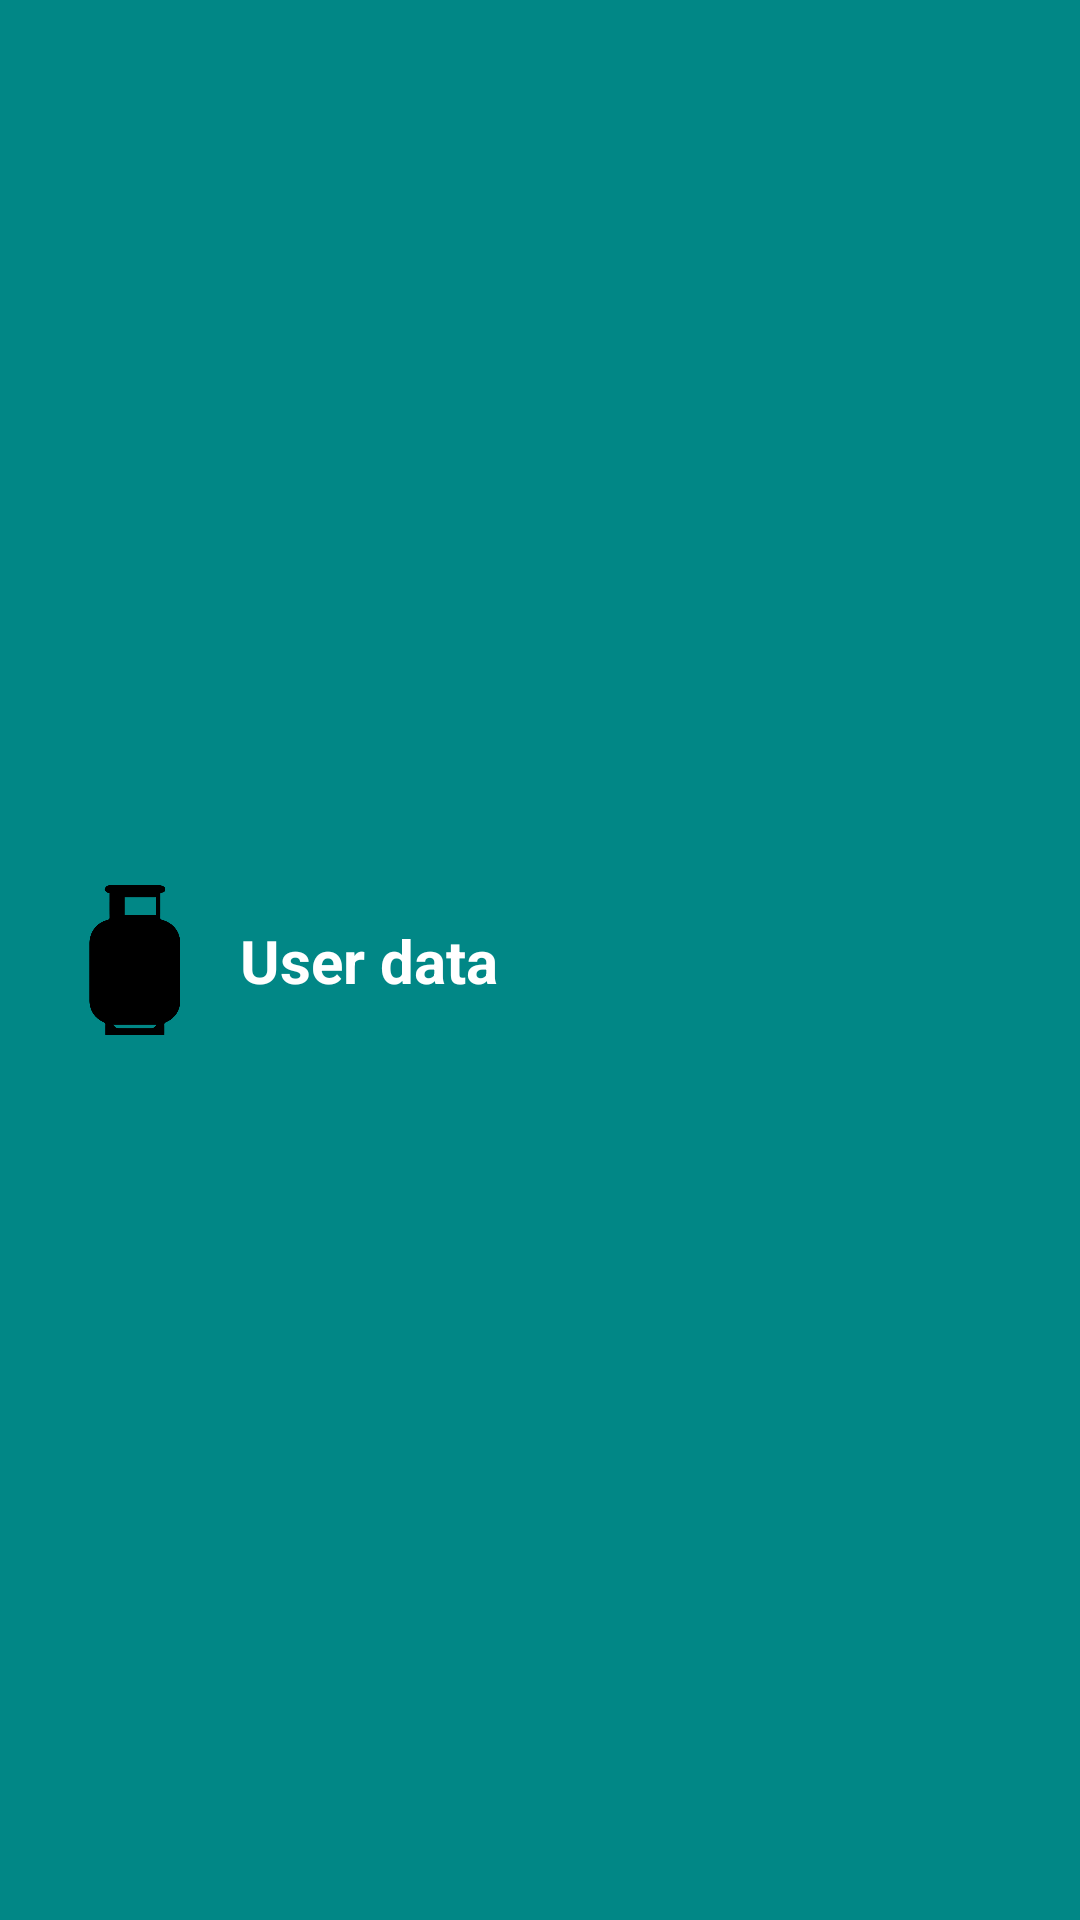

Produce the Android XML layout that renders to this screen, including the resource entries it uses.
<!-- AndroidManifest.xml: application theme Theme.MessegingApp -->
<!-- res/layout/nav_header.xml -->
<?xml version="1.0" encoding="utf-8"?>
<androidx.constraintlayout.widget.ConstraintLayout xmlns:android="http://schemas.android.com/apk/res/android"
    android:layout_width="match_parent"
    android:layout_height="150sp"
    xmlns:app="http://schemas.android.com/apk/res-auto"
    android:background="@color/teal_700">
    <ImageView
        android:layout_width="50sp"
        android:layout_height="50sp"
        android:src="@drawable/gas"
        app:layout_constraintTop_toTopOf="parent"
        app:layout_constraintBottom_toBottomOf="parent"
        app:layout_constraintStart_toStartOf="parent"
        android:layout_marginStart="20dp"

        />
    <TextView
        android:layout_width="wrap_content"
        android:layout_height="wrap_content"
        android:text="User data"
        android:textSize="20dp"
        android:textColor="@color/white"
        android:textStyle="bold|normal"
        app:layout_constraintTop_toTopOf="parent"
        app:layout_constraintBottom_toBottomOf="parent"
        app:layout_constraintStart_toStartOf="parent"
        android:layout_marginStart="80sp"

        />

</androidx.constraintlayout.widget.ConstraintLayout>
<!-- resources referenced by this layout -->
<resources>
  <!-- drawable gas: png bitmap (drawable-v24, 4381 bytes) -->
  <style name="Theme.MessegingApp" parent="Theme.MaterialComponents.DayNight.NoActionBar">
          
          <item name="colorPrimary">@color/purple_500</item>
          <item name="colorPrimaryVariant">@color/purple_700</item>
          <item name="colorOnPrimary">@color/white</item>
          
          <item name="colorSecondary">@color/teal_200</item>
          <item name="colorSecondaryVariant">@color/teal_700</item>
          <item name="colorOnSecondary">@color/black</item>
          
          <item name="android:statusBarColor">?attr/colorPrimaryVariant</item>
          
      </style>
  <!-- not gathered from this repository: default colours our renderer supplied (Android Studio template values) -->
  <color name="purple_500">#FF6200EE</color>
  <color name="purple_700">#FF3700B3</color>
  <color name="teal_200">#FF03DAC5</color>
  <color name="teal_700">#FF018786</color>
  <color name="black">#FF000000</color>
  <color name="white">#FFFFFFFF</color>
</resources>
